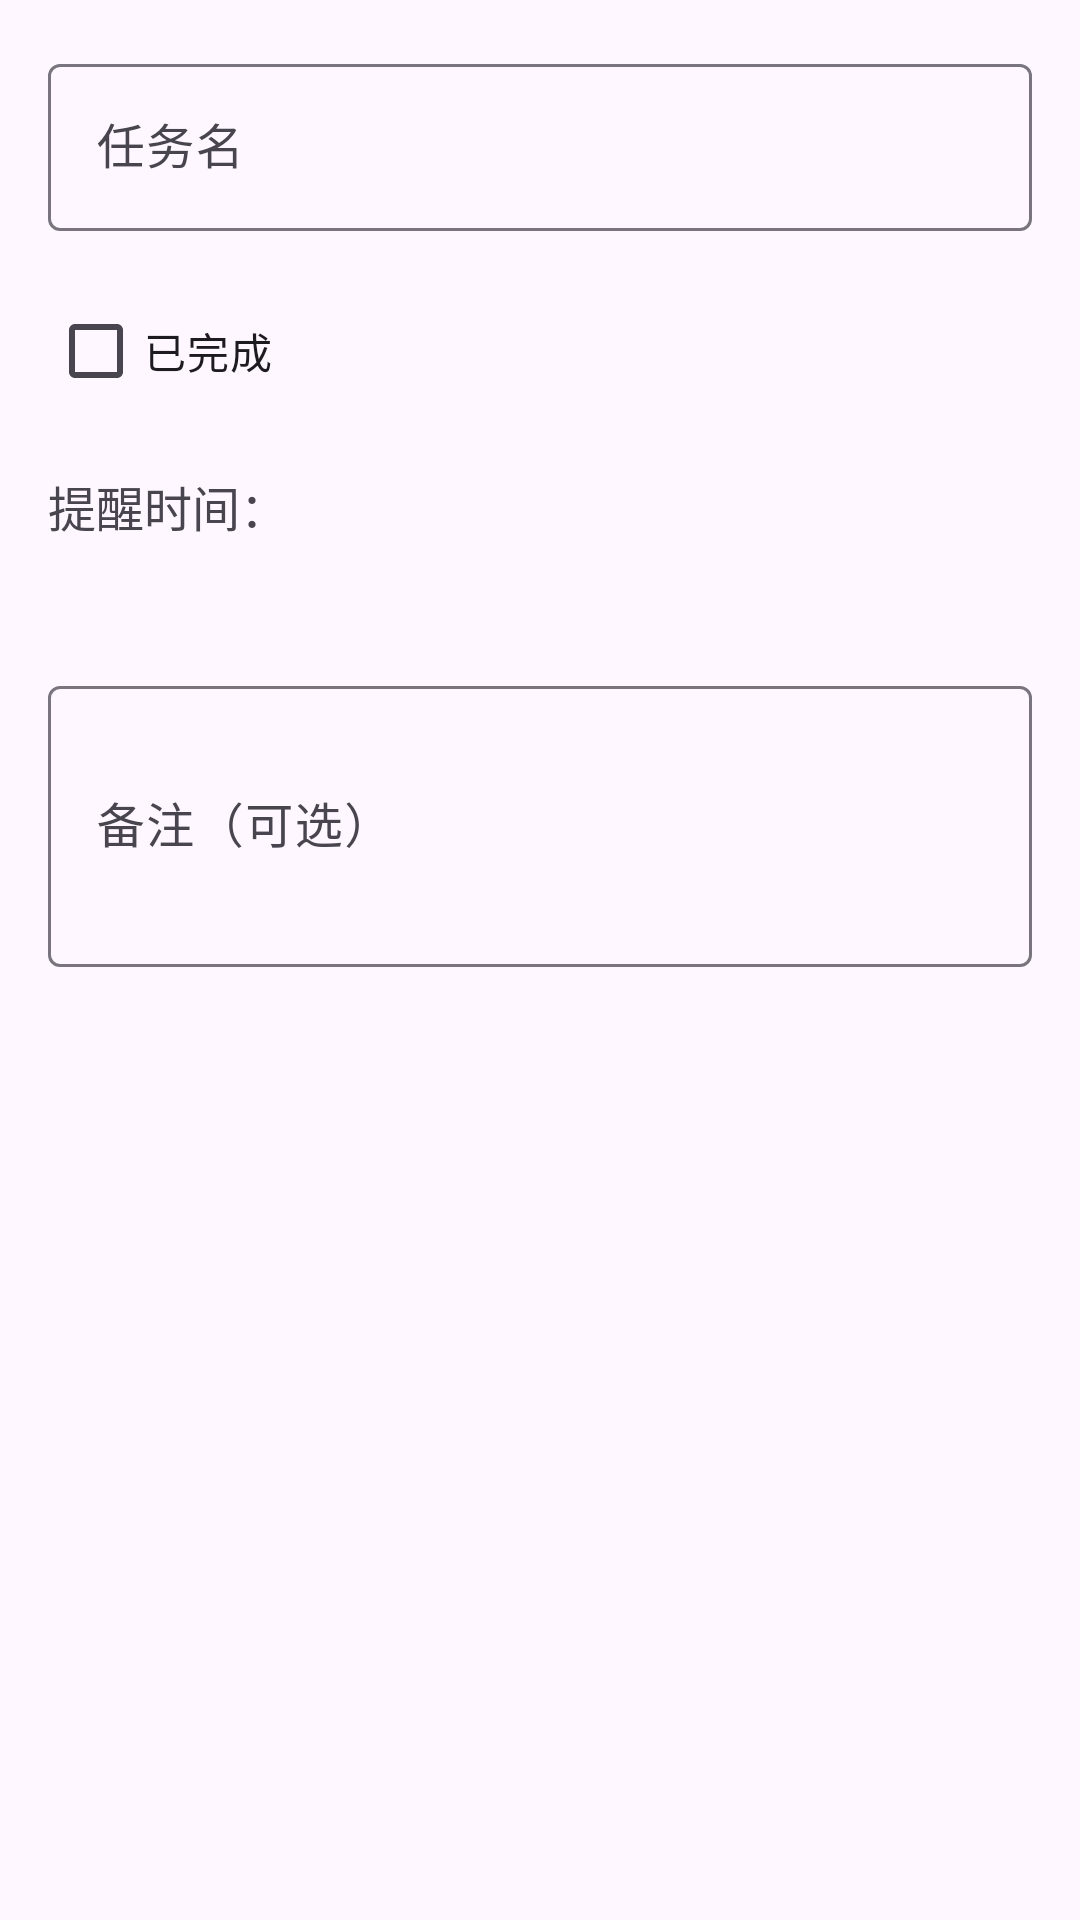

Write the Android layout XML for this screen, with the resource values it uses.
<!-- AndroidManifest.xml: application theme Theme.MyBproject -->
<!-- res/layout/dialog_edit_todo.xml -->
<?xml version="1.0" encoding="utf-8"?>
<ScrollView xmlns:android="http://schemas.android.com/apk/res/android"
    android:layout_width="match_parent"
    android:layout_height="wrap_content">

    <LinearLayout
        android:layout_width="match_parent"
        android:layout_height="wrap_content"
        android:orientation="vertical"
        android:padding="16dp">

        
        <com.google.android.material.textfield.TextInputLayout
            android:id="@+id/til_name"
            android:layout_width="match_parent"
            android:layout_height="wrap_content"
            android:hint="任务名">

            <com.google.android.material.textfield.TextInputEditText
                android:id="@+id/et_name"
                android:layout_width="match_parent"
                android:layout_height="wrap_content"
                android:inputType="textCapSentences" />

        </com.google.android.material.textfield.TextInputLayout>

        
        <CheckBox
            android:id="@+id/cb_completed"
            android:layout_width="wrap_content"
            android:layout_height="wrap_content"
            android:layout_marginTop="16dp"
            android:text="已完成" />

        
        <TextView
            android:id="@+id/tv_reminder_time_label"
            android:layout_width="wrap_content"
            android:layout_height="wrap_content"
            android:layout_marginTop="16dp"
            android:text="提醒时间："
            android:textSize="16sp" />

        <TextView
            android:id="@+id/tv_reminder_time"
            android:layout_width="wrap_content"
            android:layout_height="wrap_content"
            android:layout_marginTop="8dp"
            android:textSize="14sp"
            android:textColor="#666666" />

        
        <com.google.android.material.textfield.TextInputLayout
            android:id="@+id/til_note"
            android:layout_width="match_parent"
            android:layout_height="wrap_content"
            android:layout_marginTop="16dp"
            android:hint="备注（可选）">

            <com.google.android.material.textfield.TextInputEditText
                android:id="@+id/et_note"
                android:layout_width="match_parent"
                android:layout_height="wrap_content"
                android:inputType="textMultiLine"
                android:minLines="3" />

        </com.google.android.material.textfield.TextInputLayout>

    </LinearLayout>

</ScrollView>
<!-- resources referenced by this layout -->
<resources>
  <style name="Theme.MyBproject" parent="Base.Theme.MyBproject" />
  <style name="Base.Theme.MyBproject" parent="Theme.Material3.DayNight.NoActionBar">
          
          
      </style>
</resources>
